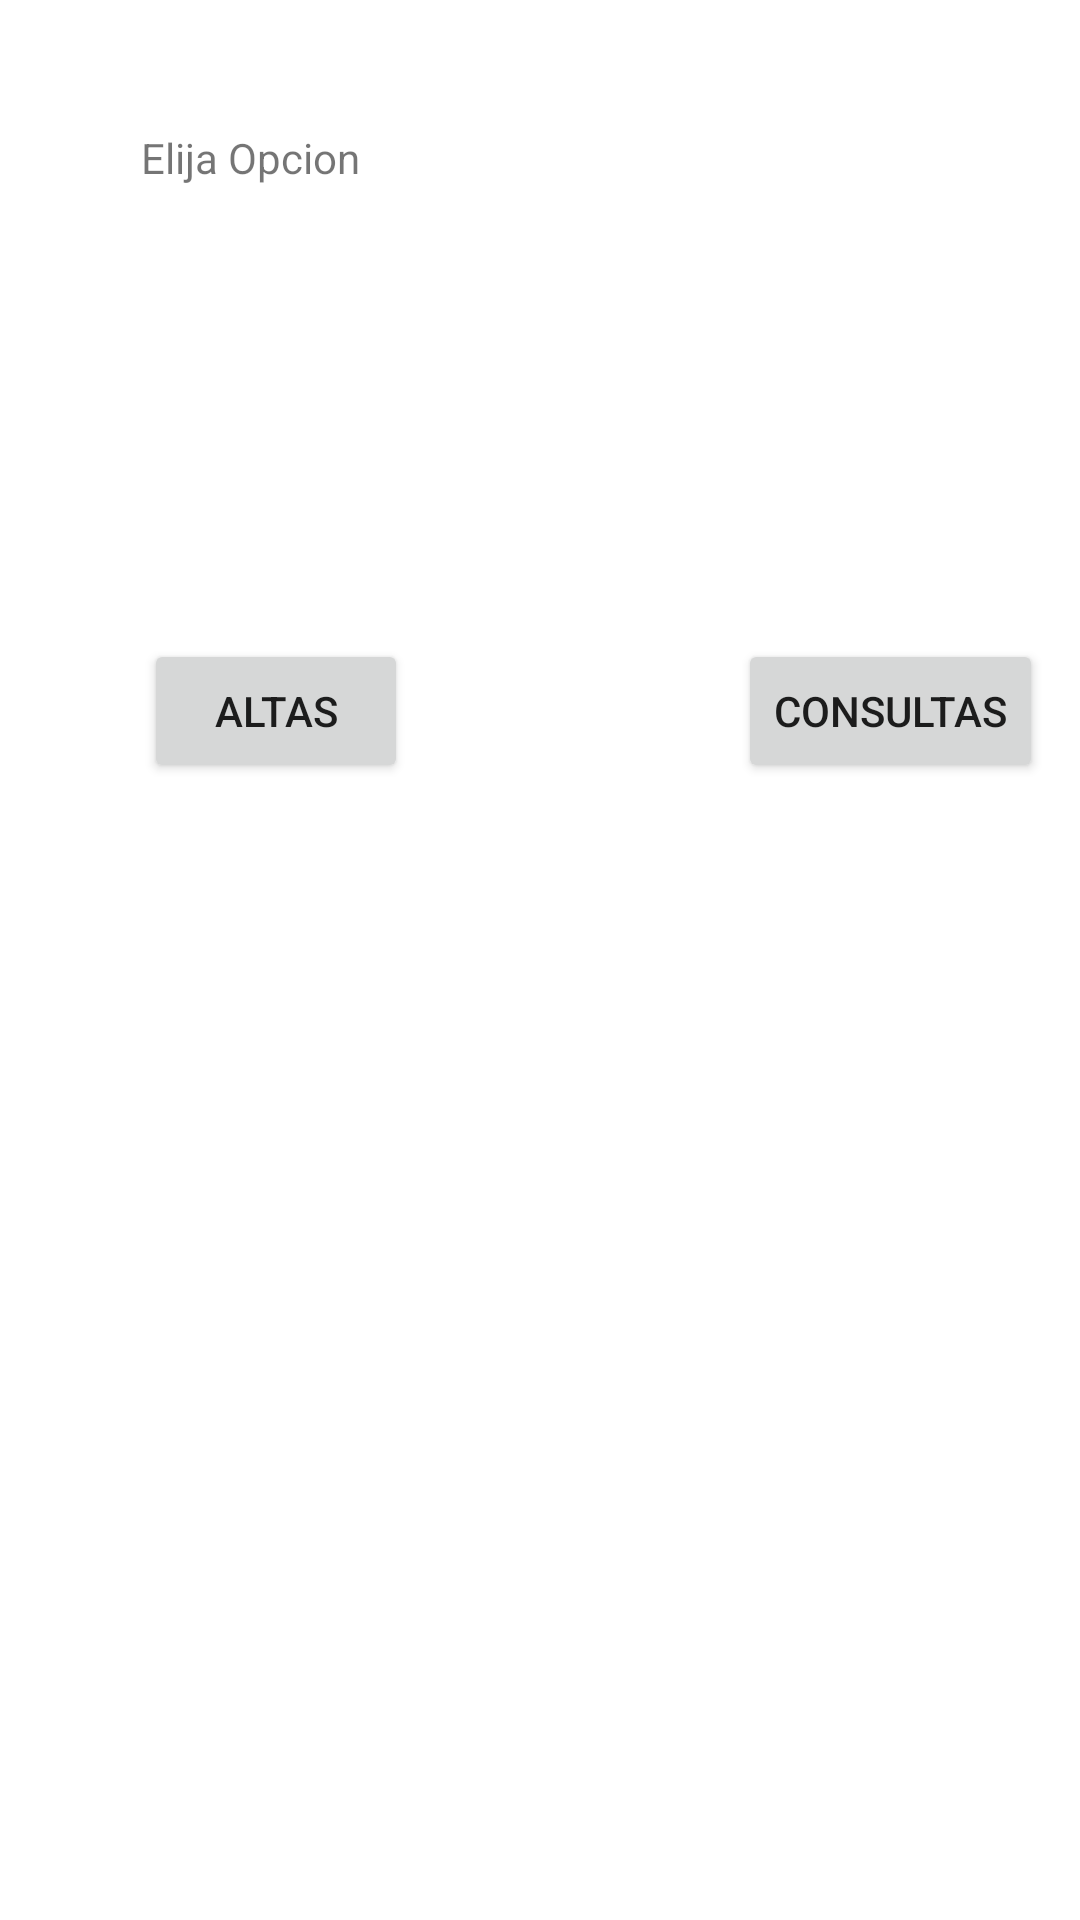

Produce the Android XML layout that renders to this screen, including the resource entries it uses.
<!-- AndroidManifest.xml: application theme Theme.BD_Android_Dic_2021 -->
<!-- res/layout/activity_menu.xml -->
<?xml version="1.0" encoding="utf-8"?>
<androidx.constraintlayout.widget.ConstraintLayout xmlns:android="http://schemas.android.com/apk/res/android"
    xmlns:app="http://schemas.android.com/apk/res-auto"
    xmlns:tools="http://schemas.android.com/tools"
    android:layout_width="match_parent"
    android:layout_height="match_parent">

    <TextView
        android:id="@+id/text_bienvenida2"
        android:layout_width="wrap_content"
        android:layout_height="wrap_content"
        android:layout_marginStart="47dp"
        android:layout_marginTop="43dp"
        android:text="Elija Opcion"
        app:layout_constraintStart_toStartOf="parent"
        app:layout_constraintTop_toTopOf="parent" />

    <Button
        android:id="@+id/boton_altas"
        android:layout_width="wrap_content"
        android:layout_height="wrap_content"
        android:layout_marginStart="48dp"
        android:layout_marginTop="151dp"
        android:onClick="VerAltas"
        android:text="ALTAS"
        app:layout_constraintStart_toStartOf="parent"
        app:layout_constraintTop_toBottomOf="@+id/text_bienvenida2" />

    <Button
        android:id="@+id/boton_consultas"
        android:layout_width="wrap_content"
        android:layout_height="wrap_content"
        android:layout_marginStart="110dp"
        android:layout_marginTop="213dp"
        android:onClick="irConsultas"
        android:text="CONSULTAS"
        app:layout_constraintStart_toEndOf="@+id/boton_altas"
        app:layout_constraintTop_toTopOf="parent" />
</androidx.constraintlayout.widget.ConstraintLayout>
<!-- resources referenced by this layout -->
<resources>
  <style name="Theme.BD_Android_Dic_2021" parent="Theme.MaterialComponents.DayNight.DarkActionBar">
          
          <item name="colorPrimary">@color/purple_500</item>
          <item name="colorPrimaryVariant">@color/purple_700</item>
          <item name="colorOnPrimary">@color/white</item>
          
          <item name="colorSecondary">@color/teal_200</item>
          <item name="colorSecondaryVariant">@color/teal_700</item>
          <item name="colorOnSecondary">@color/black</item>
          
          <item name="android:statusBarColor" tools:targetApi="l">?attr/colorPrimaryVariant</item>
          
      </style>
  <!-- not gathered from this repository: default colours our renderer supplied (Android Studio template values) -->
  <color name="purple_500">#FF6200EE</color>
  <color name="purple_700">#FF3700B3</color>
  <color name="teal_200">#FF03DAC5</color>
  <color name="teal_700">#FF018786</color>
  <color name="black">#FF000000</color>
  <color name="white">#FFFFFFFF</color>
</resources>
